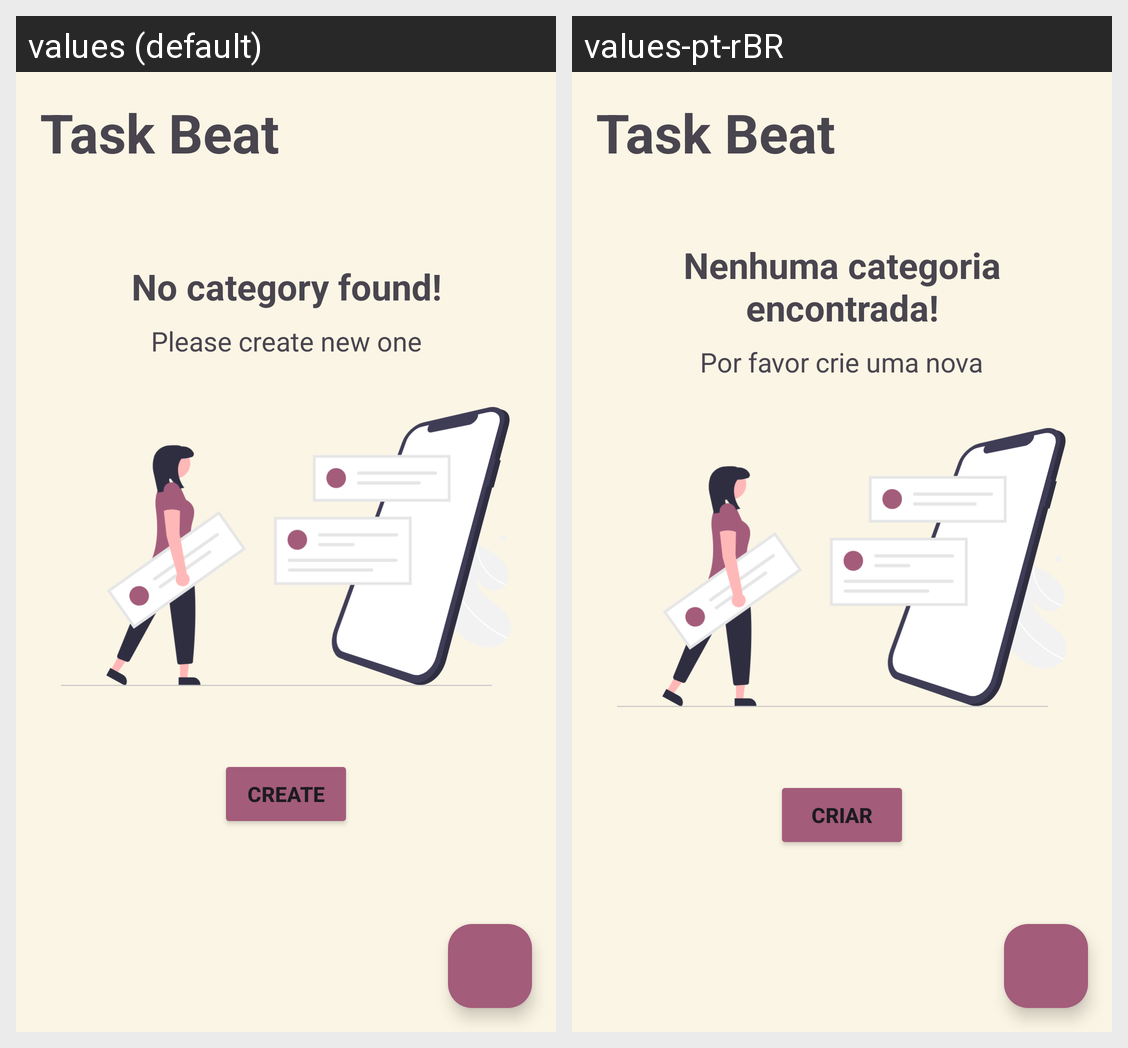

Strings drawn on this Android screen and how each of the app's shown locales translates them:
Android screen res/layout/activity_main.xml rendered under 2 locales, left to right: values (default), values-pt-rBR. Device: Nexus 5 (rendered at 1080×1920; each locale shown at half size, 540×960, under a caption strip naming it); theme Theme.TaskBeats.
Strings drawn on this screen, with the default value and each locale's value (text and hints the layout hard-codes, and strings that could not be matched under every locale, appear in the picture but are not listed):

home_title
  values: Task Beat
  values-pt-rBR: Task Beat

empty_category_title
  values: No category found!
  values-pt-rBR: Nenhuma categoria encontrada!

empty_category_description
  values: Please create new one
  values-pt-rBR: Por favor crie uma nova

create
  values: Create
  values-pt-rBR: Criar
